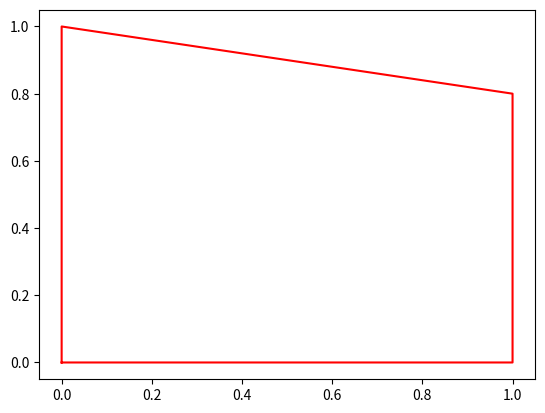

Here is the Python script that generated this plot:
from __future__ import division
import numpy as np
import matplotlib.pyplot as plt


def is_convex(self):
    for (edge1, edge2) in zip(self.edges, self.edges[1:] + [self.edges[0]]):
        v = edge2.dir_vector - edge1.dir_vector
        angle = np.arctan2(v[1], v[0])
        if angle >= np.pi or (angle < 0 and angle + 2*np.pi >= np.pi):
            return False
    return True


def area(self):
    """Return area of polygon"""
    return 0.5 * abs(sum(edge[0][0]*edge[1][1] - edge[1][0]*edge[0][1]
                         for edge in self.edges))


class Edge(object):

    def __init__(self, vertex1, vertex2, bordering_road = True):
        """Input vertices are numpy-arrays"""
        self.bordering_road = bordering_road
        self.vertices = np.array((vertex1, vertex2))
        self.dir_vector = vertex2 - vertex1
        self.length = np.linalg.norm(self.dir_vector)
        v = self.dir_vector/self.length
        self.n = np.array((v[1], -v[0]))

    def __getitem__(self, i):
        return self.vertices[i]

    def __repr__(self):
        return str([round(x, 2) for x in self[0]]) + ", " + str([round(x, 2) for x in self[1]])

    def selfplot(self, color="k", plt=None):
        plt.plot((self[0][0], self[1][0]), (self[0][1], self[1][1]), color=color)


class Polygon2D(object):

    def __init__(self, in_list, poly_type="vacant"):
        """Input may be numpy-arrays or Edge-objects"""

        if isinstance(in_list[0], Edge):
            self.edges = in_list
            self.vertices = [edge[0] for edge in self.edges]
        else:
            self.vertices = in_list
            self.edges = [Edge(v1, v2) for v1, v2 in
                          zip(in_list, in_list[1:]+[in_list[0]])]
        self.is_convex = is_convex(self)
        self.area = area(self)
        self.poly_type = poly_type

    def __repr__(self):
        s = "Polygon2D: \n"
        for vertex in self.vertices:
            s += str([round(x, 2) for x in vertex]) + "\t"
        s += "\n"
        return s

    def selfplot(self, plt=plt):
        color="r"
        t=self.poly_type
        if t == "lot" or t == "block":
            color="g"
        elif t == "road":
            color="k"
        composite=np.array([edge.vertices[0] for edge in self.edges]+[self.edges[0].vertices[0]])
        plt.plot(composite[:, 0], composite[:, 1], color=color)


if __name__ == "__main__":
    p = [np.array(x) for x in [[0, 0], [0, 1], [1, 0.8], [1, 0]]]
    poly = Polygon2D(p)
    poly.selfplot()
    plt.show()
